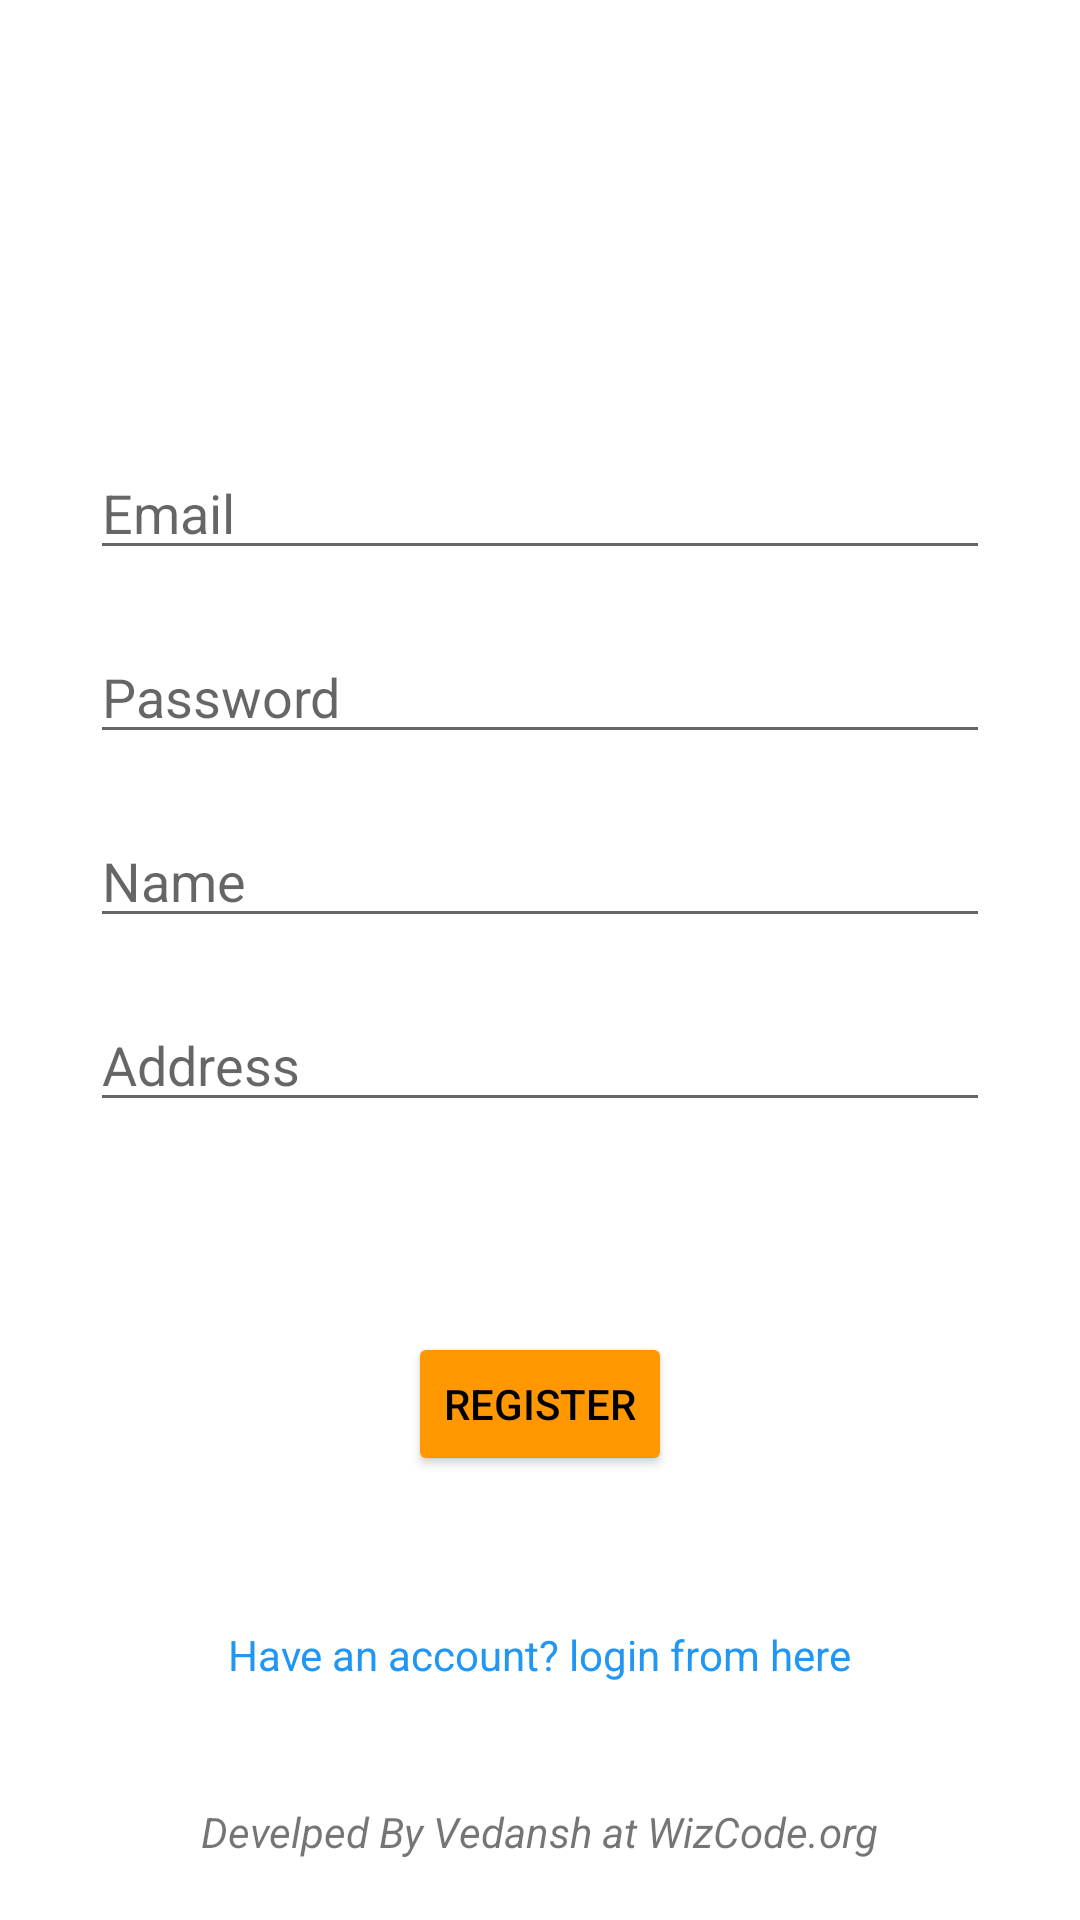

Reconstruct the res/layout file that produces this screen, plus the resources it refers to.
<!-- AndroidManifest.xml: application theme Theme.WizBank -->
<!-- res/layout/activity_register.xml -->
<?xml version="1.0" encoding="utf-8"?>
<RelativeLayout xmlns:android="http://schemas.android.com/apk/res/android"
    xmlns:app="http://schemas.android.com/apk/res-auto"
    xmlns:tools="http://schemas.android.com/tools"
    android:layout_width="match_parent"
    android:layout_height="match_parent"
    tools:context=".Authentication.RegisterActivity">
    <RelativeLayout
        android:layout_width="wrap_content"
        android:layout_height="wrap_content"
        android:layout_centerInParent="true"
        >
        <ImageView
            android:layout_width="100dp"
            android:layout_height="50dp"
            android:id="@+id/logo"
            android:src="@mipmap/ic_launcher"
            android:layout_centerHorizontal="true"
            />
        <EditText
            android:id="@+id/edtEmail"
            android:layout_width="match_parent"
            android:layout_height="wrap_content"
            android:layout_below="@id/logo"
            android:layout_marginTop="20dp"
            android:layout_marginRight="30dp"
            android:layout_marginLeft="30dp"
            android:hint="@string/email"

            android:inputType="textEmailAddress"
            />
        <EditText
            android:id="@+id/edtPassword"
            android:layout_width="match_parent"
            android:layout_height="wrap_content"
            android:layout_below="@+id/edtEmail"
            android:layout_marginTop="20dp"
            android:layout_marginRight="30dp"
            android:layout_marginLeft="30dp"
            android:hint="@string/password"
            android:inputType="textPassword"
            />
        <EditText
            android:id="@+id/edtName"
            android:layout_width="match_parent"
            android:layout_height="wrap_content"
            android:layout_below="@id/edtPassword"
            android:layout_marginTop="20dp"
            android:layout_marginRight="30dp"
            android:layout_marginLeft="30dp"
            android:hint="@string/name"
            android:inputType="textPersonName"
            />
        <EditText
            android:id="@+id/edtAddress"
            android:layout_width="match_parent"
            android:layout_height="wrap_content"
            android:layout_below="@id/edtName"
            android:layout_marginTop="20dp"
            android:layout_marginRight="30dp"
            android:layout_marginLeft="30dp"
            android:hint="@string/address"
            android:inputType="textPostalAddress"
            />

        <RelativeLayout
            android:layout_width="match_parent"
            android:layout_height="wrap_content"
            android:layout_centerHorizontal="true"
            android:id="@+id/imagesRelLayout"
            android:layout_below="@+id/edtAddress"
            android:layout_marginTop="10dp"
            >
            <ImageView
                android:layout_width="50dp"
                android:layout_height="50dp"
                android:id="@+id/firstImage"
                android:layout_marginLeft="50dp"
                />
            <ImageView
                android:layout_width="50dp"
                android:layout_height="50dp"
                android:id="@+id/secondImage"
                android:layout_toRightOf="@+id/firstImage"
                android:layout_marginLeft="10dp"
                />
            <ImageView
                android:layout_width="50dp"
                android:layout_height="50dp"
                android:id="@+id/thirdImage"
                android:layout_toRightOf="@+id/secondImage"
                android:layout_marginLeft="10dp"
                />
            <ImageView
                android:layout_width="50dp"
                android:layout_height="50dp"
                android:id="@+id/fourthImage"
                android:layout_toEndOf="@id/thirdImage"
                android:layout_marginStart="10dp"
                />
            <ImageView
                android:layout_width="50dp"
                android:layout_height="50dp"
                android:id="@+id/fifthImage"
                android:layout_toEndOf="@id/fourthImage"
                android:layout_marginLeft="10dp"
                />



        </RelativeLayout>

        <Button
            android:id="@+id/btnRegister"
            android:layout_width="wrap_content"
            android:layout_height="wrap_content"
            android:text="@string/register"
            android:layout_below="@id/imagesRelLayout"
            android:layout_centerHorizontal="true"
            android:backgroundTint="@color/orange"
            android:textColor="@color/black"
            android:layout_marginTop="10dp"
            />
        <TextView
            android:id="@+id/txtWarning"
            android:layout_width="wrap_content"
            android:layout_height="wrap_content"
            android:layout_centerHorizontal="true"
            android:text="@string/warning"
            android:textColor="@color/red"
            android:layout_marginTop="20dp"
            android:layout_below="@+id/btnRegister"
            android:visibility="gone"
            />
        <TextView
            android:id="@+id/txtLogin"
            android:layout_marginTop="50dp"
            android:layout_centerHorizontal="true"
            android:layout_below="@id/txtWarning"
            android:layout_width="wrap_content"
            android:layout_height="wrap_content"
            android:text="@string/already_account"
            android:textColor="@color/blue"
            />

    </RelativeLayout>
    <TextView
        android:id="@+id/txtLic"
        android:layout_width="wrap_content"
        android:layout_height="wrap_content"
        android:text="@string/license"
        android:layout_alignParentBottom="true"
        android:layout_centerHorizontal="true"
        android:layout_marginBottom="20dp"
        android:textStyle="italic"
        />

</RelativeLayout>
<!-- resources referenced by this layout -->
<resources>
  <color name="black">#FF000000</color>
  <color name="blue">#2196F3</color>
  <color name="orange">#FF9800</color>
  <color name="red">#F44336</color>
  <string name="address">Address</string>
  <string name="already_account">Have an account? login from here</string>
  <string name="email">Email</string>
  <string name="license">Develped By Vedansh at WizCode.org</string>
  <string name="name">Name</string>
  <string name="password">Password</string>
  <string name="register">Register</string>
  <string name="warning">Warning</string>
  <style name="Theme.WizBank" parent="Theme.MaterialComponents.DayNight.DarkActionBar">
          
          <item name="colorPrimary">@color/purple_500</item>
          <item name="colorPrimaryVariant">@color/purple_700</item>
          <item name="colorOnPrimary">@color/white</item>
          
          <item name="colorSecondary">@color/teal_200</item>
          <item name="colorSecondaryVariant">@color/teal_700</item>
          <item name="colorOnSecondary">@color/black</item>
          
          <item name="android:statusBarColor">?attr/colorPrimaryVariant</item>
          
      </style>
  <color name="purple_500">#FF6200EE</color>
  <color name="purple_700">#FF3700B3</color>
  <color name="white">#FFFFFFFF</color>
  <color name="teal_200">#FF03DAC5</color>
  <color name="teal_700">#FF018786</color>
</resources>
